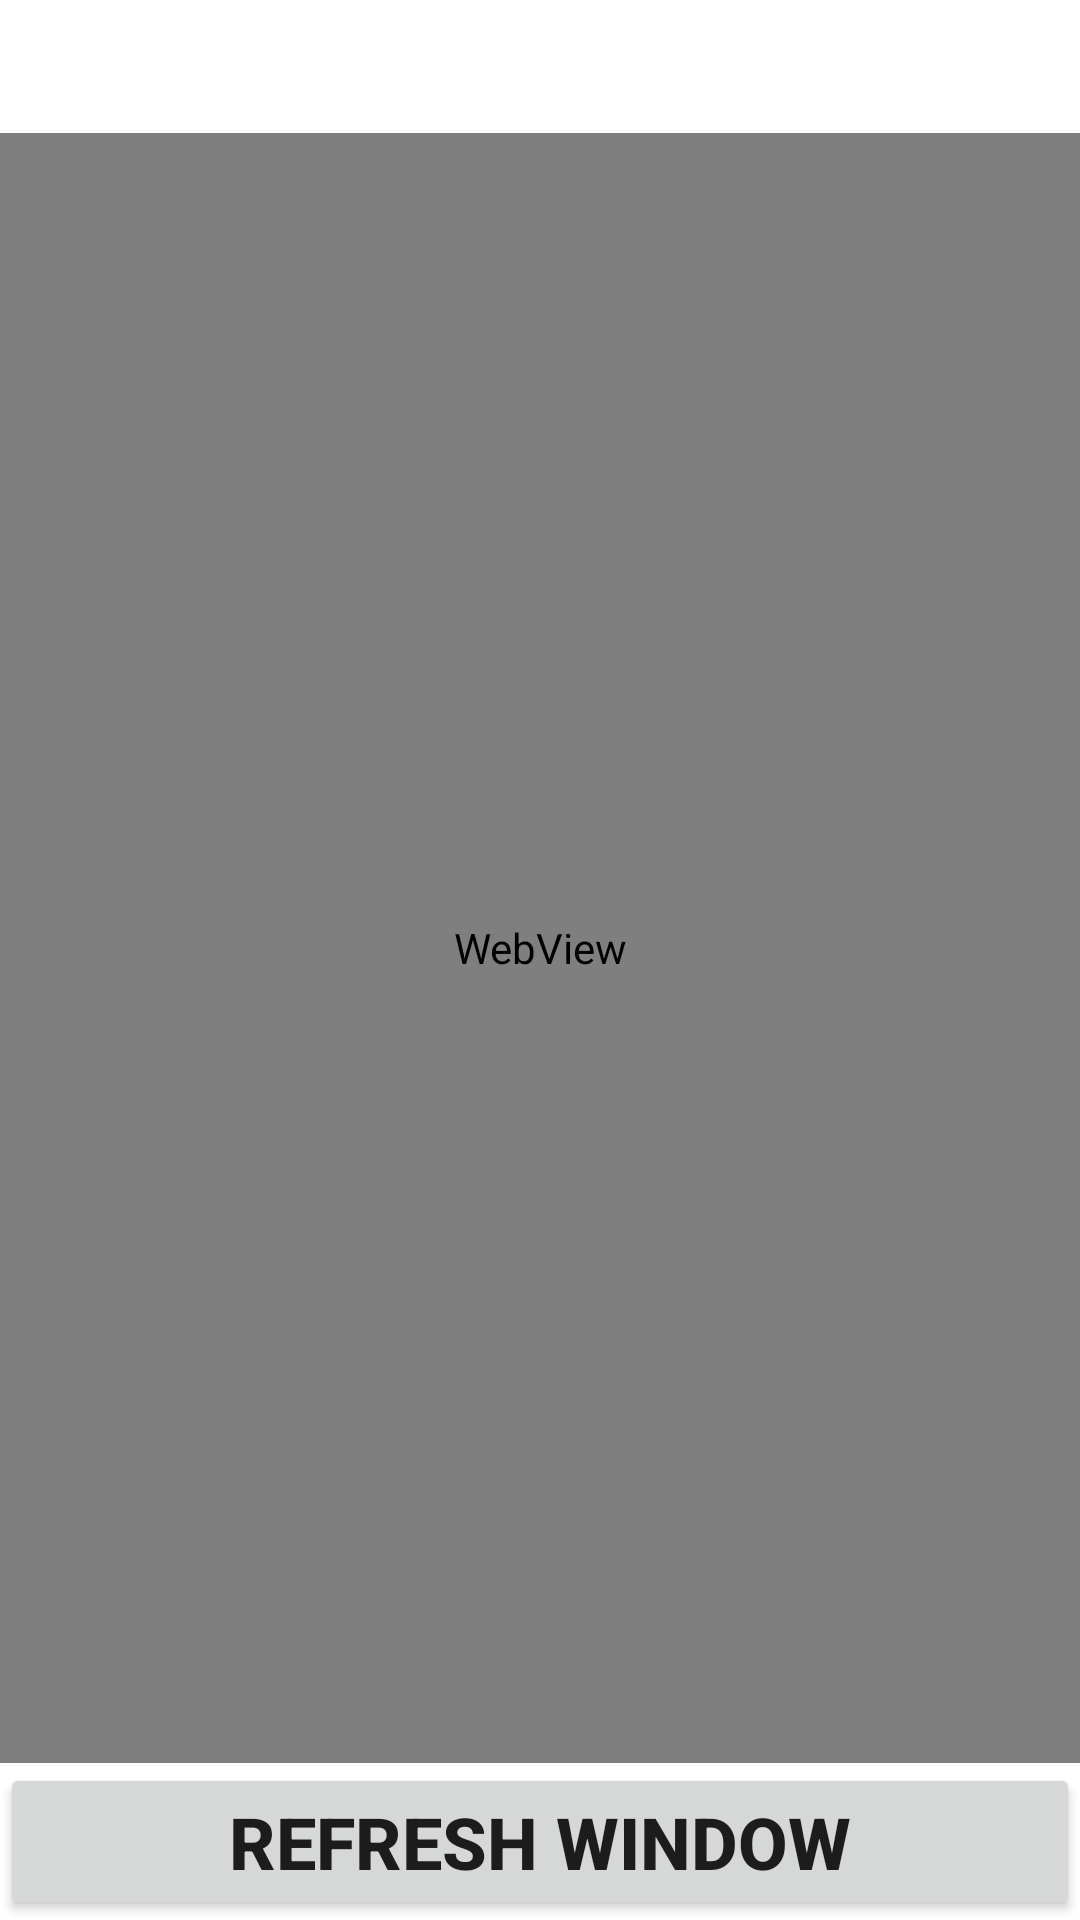

Layout XML and referenced resources for this Android screen:
<!-- AndroidManifest.xml: fallback theme Theme.MaterialComponents.DayNight.NoActionBar -->
<!-- res/layout/activity_db_view.xml -->
<?xml version="1.0" encoding="utf-8"?>
<RelativeLayout xmlns:android="http://schemas.android.com/apk/res/android"
    xmlns:tools="http://schemas.android.com/tools"
    android:layout_width="match_parent"
    android:layout_height="match_parent"
    tools:context="kr.ac.inha.stress_sensor.old.DbViewActivity">

    <TextView
        android:id="@+id/tvTitle"
        android:layout_width="match_parent"
        android:layout_height="wrap_content"
        android:background="@color/colorPrimary"
        android:gravity="center_horizontal"
        android:paddingTop="10dp"
        android:paddingBottom="10dp"
        android:text="@string/database"
        android:textAllCaps="true"
        android:textColor="@android:color/white"
        android:textSize="18sp"
        android:textStyle="bold" />

    <WebView
        android:id="@+id/wvDbTable"
        android:layout_width="match_parent"
        android:layout_height="match_parent"
        android:layout_above="@+id/btnRefreshWindow"
        android:layout_below="@id/tvTitle" />

    <Button
        android:id="@id/btnRefreshWindow"
        android:layout_width="match_parent"
        android:layout_height="wrap_content"
        android:layout_alignParentBottom="true"
        android:onClick="refreshWindowClick"
        android:text="@string/refresh_window"
        android:textAllCaps="true"
        android:textSize="24sp"
        android:textStyle="bold" />

</RelativeLayout>
<!-- resources referenced by this layout -->
<resources>
  <color name="colorPrimary">#ffffff</color>
  <string name="database">Database</string>
  <string name="refresh_window">Refresh window</string>
</resources>
